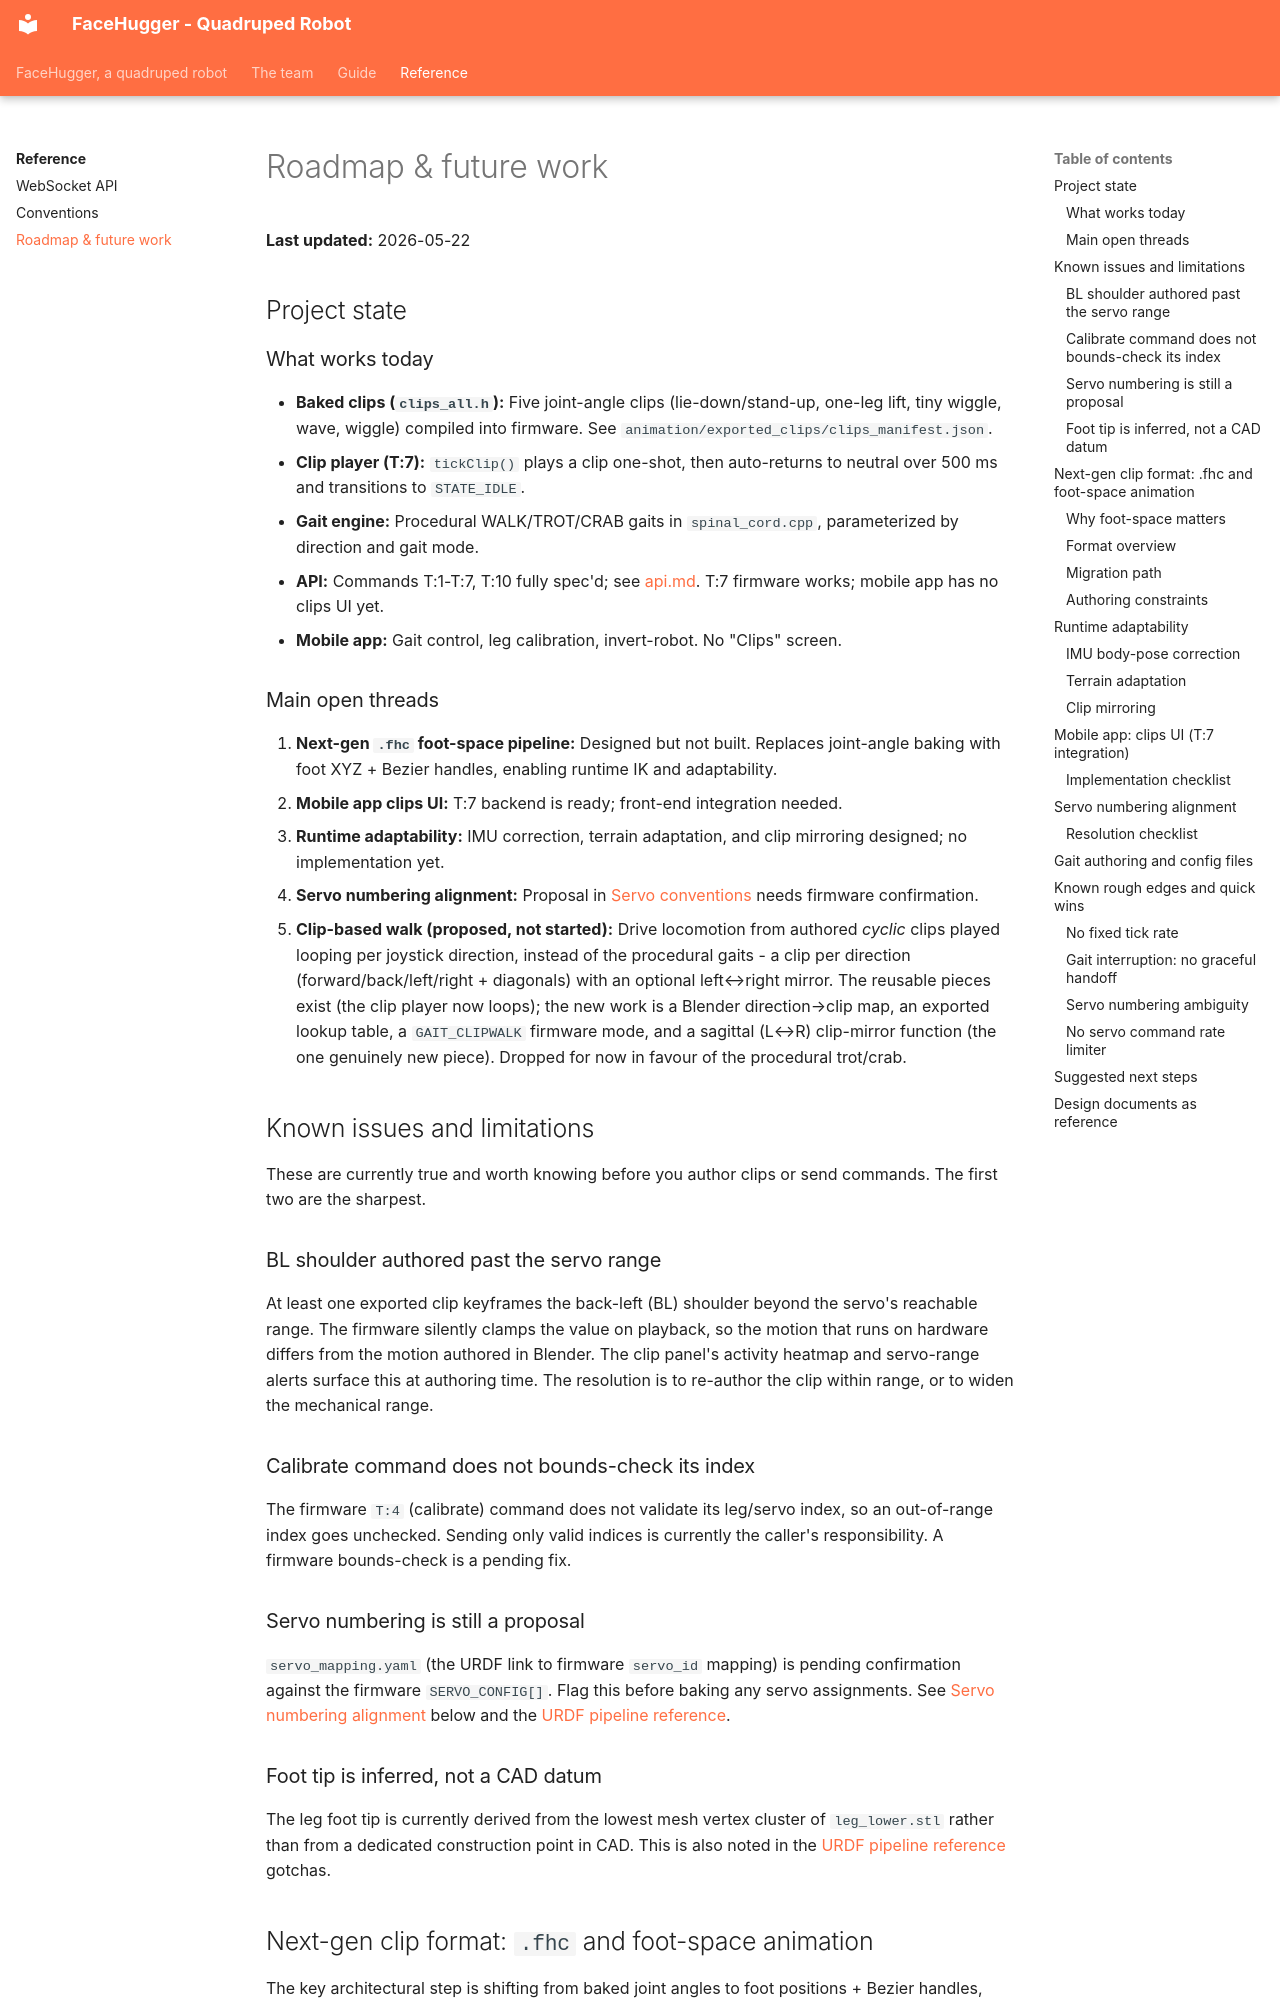

repository: epfl-cs358/2026sp-FaceHugger · page: reference/roadmap/index.html · generator: mkdocs

# Roadmap & future work

**Last updated:** 2026-05-22

## Project state

### What works today

- **Baked clips (`clips_all.h`):** Five joint-angle clips (lie-down/stand-up, one-leg lift, tiny wiggle, wave, wiggle) compiled into firmware. See `animation/exported_clips/clips_manifest.json`.
- **Clip player (T:7):** `tickClip()` plays a clip one-shot, then auto-returns to neutral over 500 ms and transitions to `STATE_IDLE`.
- **Gait engine:** Procedural WALK/TROT/CRAB gaits in `spinal_cord.cpp`, parameterized by direction and gait mode.
- **API:** Commands T:1-T:7, T:10 fully spec'd; see [api.md](api.md). T:7 firmware works; mobile app has no clips UI yet.
- **Mobile app:** Gait control, leg calibration, invert-robot. No "Clips" screen.

### Main open threads

1. **Next-gen `.fhc` foot-space pipeline:** Designed but not built. Replaces joint-angle baking with foot XYZ + Bezier handles, enabling runtime IK and adaptability.
2. **Mobile app clips UI:** T:7 backend is ready; front-end integration needed.
3. **Runtime adaptability:** IMU correction, terrain adaptation, and clip mirroring designed; no implementation yet.
4. **Servo numbering alignment:** Proposal in [Servo conventions](firmware/servo-conventions.md) needs firmware confirmation.
5. **Clip-based walk (proposed, not started):** Drive locomotion from authored *cyclic* clips played looping per joystick direction, instead of the procedural gaits - a clip per direction (forward/back/left/right + diagonals) with an optional left↔right mirror. The reusable pieces exist (the clip player now loops); the new work is a Blender direction→clip map, an exported lookup table, a `GAIT_CLIPWALK` firmware mode, and a sagittal (L↔R) clip-mirror function (the one genuinely new piece). Dropped for now in favour of the procedural trot/crab.

## Known issues and limitations

These are currently true and worth knowing before you author clips or send commands. The first two are the sharpest.

### BL shoulder authored past the servo range

At least one exported clip keyframes the back-left (BL) shoulder beyond the servo's reachable range. The firmware silently clamps the value on playback, so the motion that runs on hardware differs from the motion authored in Blender. The clip panel's activity heatmap and servo-range alerts surface this at authoring time. The resolution is to re-author the clip within range, or to widen the mechanical range.

### Calibrate command does not bounds-check its index

The firmware `T:4` (calibrate) command does not validate its leg/servo index, so an out-of-range index goes unchecked. Sending only valid indices is currently the caller's responsibility. A firmware bounds-check is a pending fix.

### Servo numbering is still a proposal

`servo_mapping.yaml` (the URDF link to firmware `servo_id` mapping) is pending confirmation against the firmware `SERVO_CONFIG[]`. Flag this before baking any servo assignments. See [Servo numbering alignment](#servo-numbering-alignment) below and the [URDF pipeline reference](animation/urdf-pipeline.md).

### Foot tip is inferred, not a CAD datum

The leg foot tip is currently derived from the lowest mesh vertex cluster of `leg_lower.stl` rather than from a dedicated construction point in CAD. This is also noted in the [URDF pipeline reference](animation/urdf-pipeline.md) gotchas.
